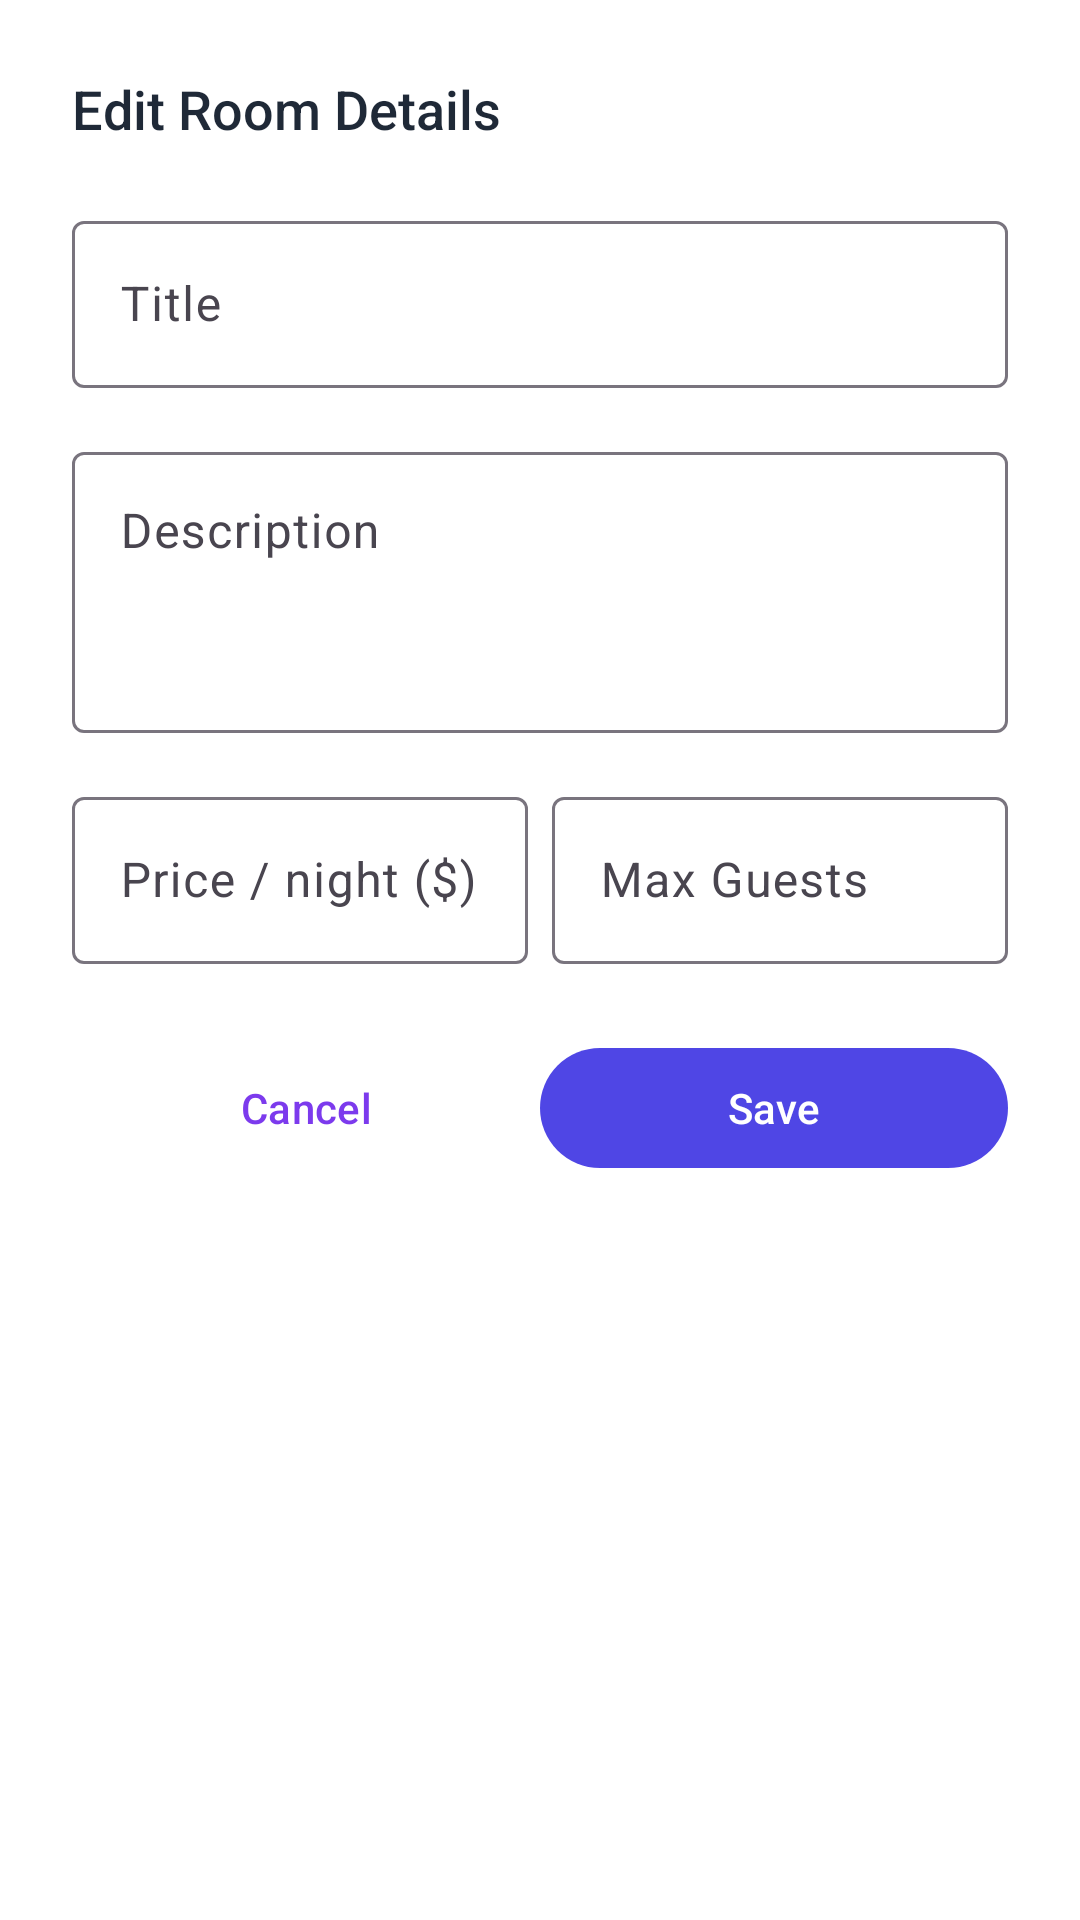

Produce the Android XML layout that renders to this screen, including the resource entries it uses.
<!-- AndroidManifest.xml: application theme Theme.StayEase -->
<!-- res/layout/bottom_sheet_edit_room.xml -->
<?xml version="1.0" encoding="utf-8"?>
<LinearLayout
    xmlns:android="http://schemas.android.com/apk/res/android"
    xmlns:app="http://schemas.android.com/apk/res-auto"
    android:layout_width="match_parent"
    android:layout_height="wrap_content"
    android:orientation="vertical"
    android:padding="24dp"
    android:background="@color/surface">

    <TextView
        android:layout_width="wrap_content"
        android:layout_height="wrap_content"
        android:text="Edit Room Details"
        android:textSize="18sp"
        android:fontFamily="sans-serif-medium"
        android:textColor="@color/on_surface"
        android:layout_marginBottom="20dp" />

    <com.google.android.material.textfield.TextInputLayout
        style="@style/Widget.Material3.TextInputLayout.OutlinedBox"
        android:layout_width="match_parent"
        android:layout_height="wrap_content"
        android:hint="Title"
        android:layout_marginBottom="16dp">
        <com.google.android.material.textfield.TextInputEditText
            android:id="@+id/et_edit_title"
            android:layout_width="match_parent"
            android:layout_height="wrap_content"
            android:inputType="textCapWords"
            android:imeOptions="actionNext" />
    </com.google.android.material.textfield.TextInputLayout>

    <com.google.android.material.textfield.TextInputLayout
        style="@style/Widget.Material3.TextInputLayout.OutlinedBox"
        android:layout_width="match_parent"
        android:layout_height="wrap_content"
        android:hint="Description"
        android:layout_marginBottom="16dp">
        <com.google.android.material.textfield.TextInputEditText
            android:id="@+id/et_edit_description"
            android:layout_width="match_parent"
            android:layout_height="wrap_content"
            android:inputType="textMultiLine"
            android:minLines="3"
            android:gravity="top" />
    </com.google.android.material.textfield.TextInputLayout>

    <LinearLayout
        android:layout_width="match_parent"
        android:layout_height="wrap_content"
        android:orientation="horizontal"
        android:layout_marginBottom="24dp">

        <com.google.android.material.textfield.TextInputLayout
            style="@style/Widget.Material3.TextInputLayout.OutlinedBox"
            android:layout_width="0dp"
            android:layout_height="wrap_content"
            android:layout_weight="1"
            android:hint="Price / night ($)"
            android:layout_marginEnd="8dp">
            <com.google.android.material.textfield.TextInputEditText
                android:id="@+id/et_edit_price"
                android:layout_width="match_parent"
                android:layout_height="wrap_content"
                android:inputType="numberDecimal"
                android:imeOptions="actionNext" />
        </com.google.android.material.textfield.TextInputLayout>

        <com.google.android.material.textfield.TextInputLayout
            style="@style/Widget.Material3.TextInputLayout.OutlinedBox"
            android:layout_width="0dp"
            android:layout_height="wrap_content"
            android:layout_weight="1"
            android:hint="Max Guests">
            <com.google.android.material.textfield.TextInputEditText
                android:id="@+id/et_edit_max_guests"
                android:layout_width="match_parent"
                android:layout_height="wrap_content"
                android:inputType="number"
                android:imeOptions="actionDone" />
        </com.google.android.material.textfield.TextInputLayout>

    </LinearLayout>

    <LinearLayout
        android:layout_width="match_parent"
        android:layout_height="wrap_content"
        android:orientation="horizontal">

        <com.google.android.material.button.MaterialButton
            android:id="@+id/btn_cancel_edit"
            style="@style/Widget.Material3.Button.TextButton"
            android:layout_width="0dp"
            android:layout_height="48dp"
            android:layout_weight="1"
            android:text="Cancel" />

        <com.google.android.material.button.MaterialButton
            android:id="@+id/btn_save_edit"
            android:layout_width="0dp"
            android:layout_height="48dp"
            android:layout_weight="1"
            android:text="Save"
            app:backgroundTint="@color/secondary" />

    </LinearLayout>

</LinearLayout>
<!-- resources referenced by this layout -->
<resources>
  <color name="on_surface">#1F2937</color>
  <color name="secondary">#4F46E5</color>
  <color name="surface">#FFFFFF</color>
  <style name="Theme.StayEase" parent="Theme.Material3.DayNight.NoActionBar">
          <item name="colorPrimary">@color/primary</item>
          <item name="colorPrimaryVariant">@color/primary_dark</item>
          <item name="colorSecondary">@color/secondary</item>
          <item name="android:colorBackground">@color/background</item>
          <item name="colorSurface">@color/surface</item>
          <item name="colorError">@color/error</item>
          <item name="android:statusBarColor">@color/background</item>
          <item name="android:windowLightStatusBar">true</item>
          <item name="android:windowActivityTransitions">true</item>
          <item name="android:windowEnterTransition">@android:transition/slide_right</item>
          <item name="android:windowExitTransition">@android:transition/slide_left</item>
      </style>
  <color name="primary">#7C3AED</color>
  <color name="primary_dark">#3730A3</color>
  <color name="background">#F8F9FA</color>
  <color name="error">#EF4444</color>
</resources>
